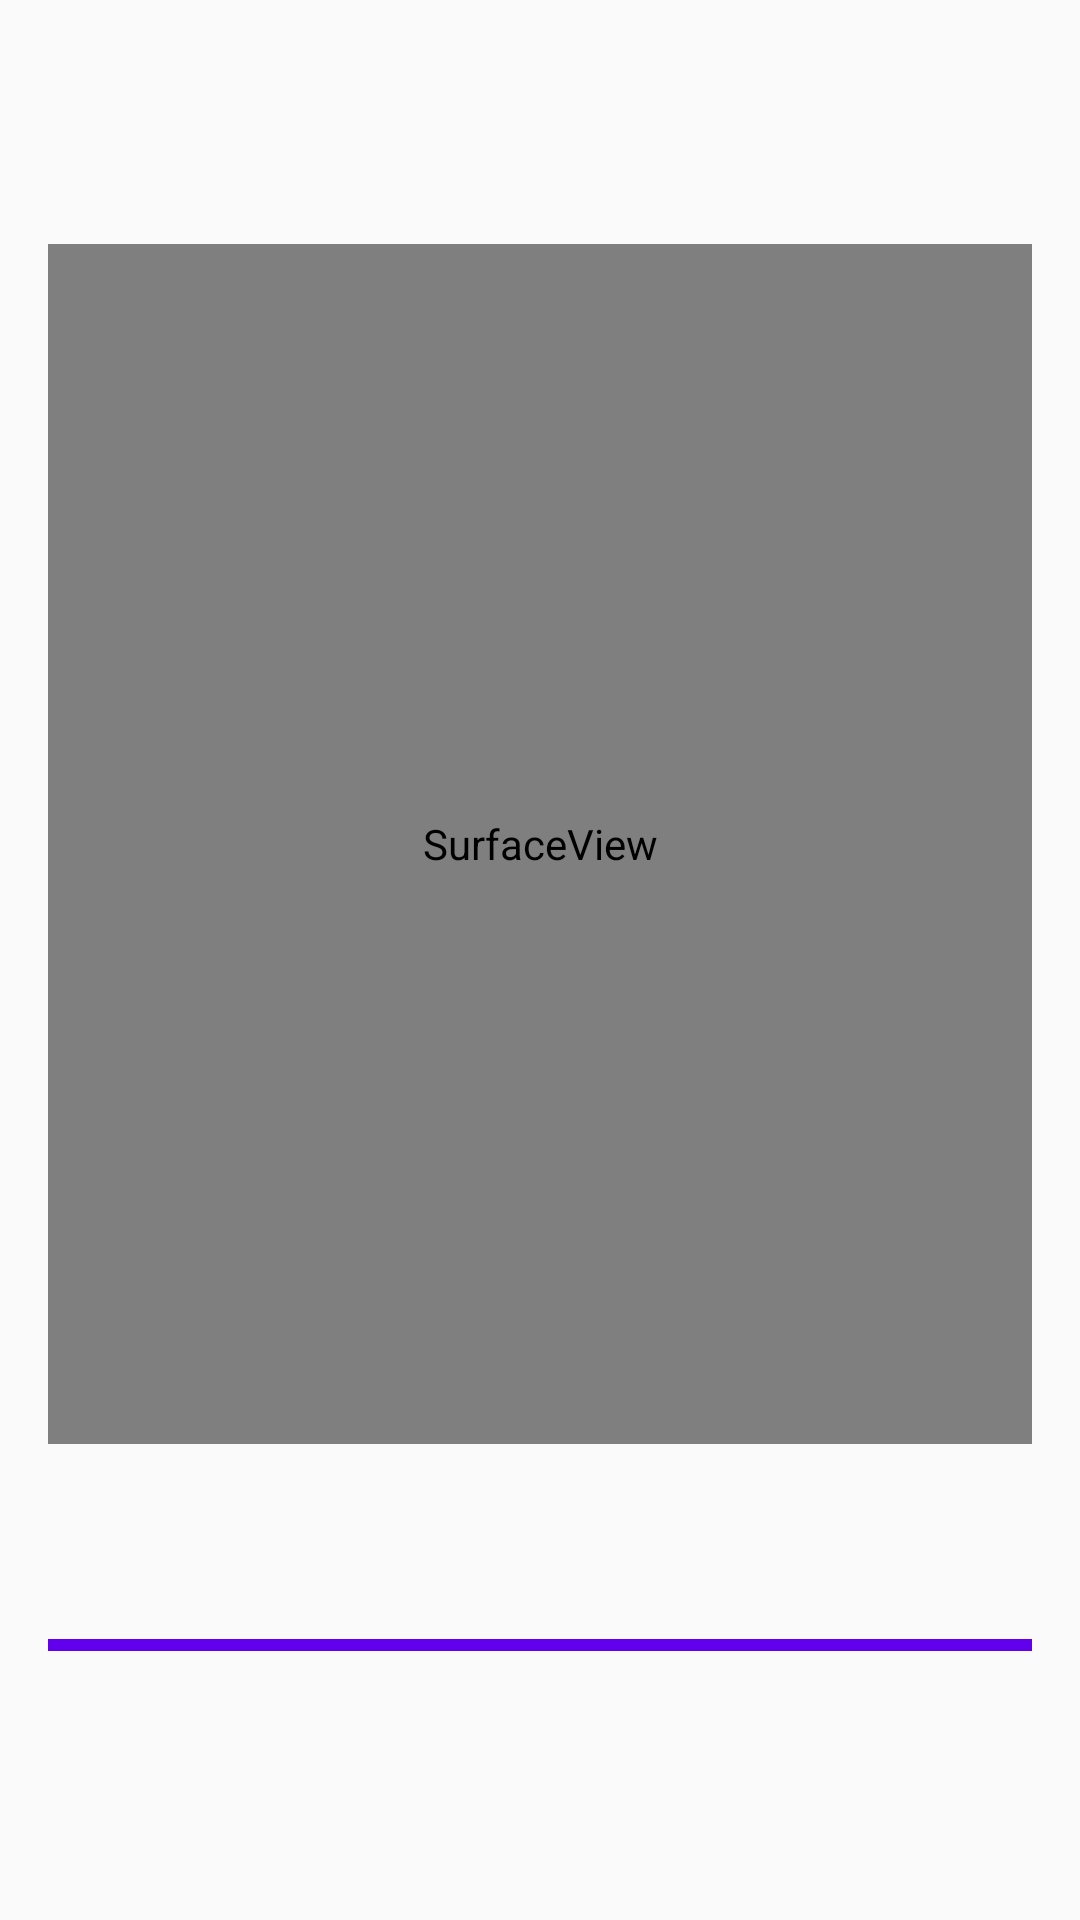

Reconstruct the res/layout file that produces this screen, plus the resources it refers to.
<!-- AndroidManifest.xml: application theme Theme.AppCompat.Light.NoActionBar -->
<!-- res/layout/activity_scan.xml -->
<?xml version="1.0" encoding="utf-8"?>
<androidx.constraintlayout.widget.ConstraintLayout xmlns:android="http://schemas.android.com/apk/res/android"
    xmlns:app="http://schemas.android.com/apk/res-auto"
    xmlns:tools="http://schemas.android.com/tools"
    android:layout_width="match_parent"
    android:layout_height="match_parent"
    android:padding="16dp"
    tools:context=".Scan">


    <SurfaceView
        android:id="@+id/CameraSurfaceView"
        android:layout_width="match_parent"
        android:layout_height="400dp"
        app:layout_constraintBottom_toTopOf="@+id/viewDivider"
        app:layout_constraintTop_toTopOf="parent" />

    <View
        android:id="@+id/viewDivider"
        android:layout_width="match_parent"
        android:layout_height="4dp"
        android:background="@color/colorPrimary"
        app:layout_constraintBottom_toTopOf="@+id/textScanResult"/>

    <TextView
        android:layout_width="match_parent"
        android:layout_height="wrap_content"
        android:id="@+id/textScanResult"
        android:textColor="@color/colorAccent"
        android:gravity="center"
        android:padding="20dp"
        android:textSize="25sp"
        android:textStyle="bold"
        app:layout_constraintBottom_toBottomOf="parent" />

</androidx.constraintlayout.widget.ConstraintLayout>
<!-- resources referenced by this layout -->
<resources>

  <!-- not gathered from this repository: default colours our renderer supplied (Android Studio template values) -->
  <color name="colorPrimary">#FF6200EE</color>
  <color name="colorAccent">#FF03DAC5</color>
</resources>
